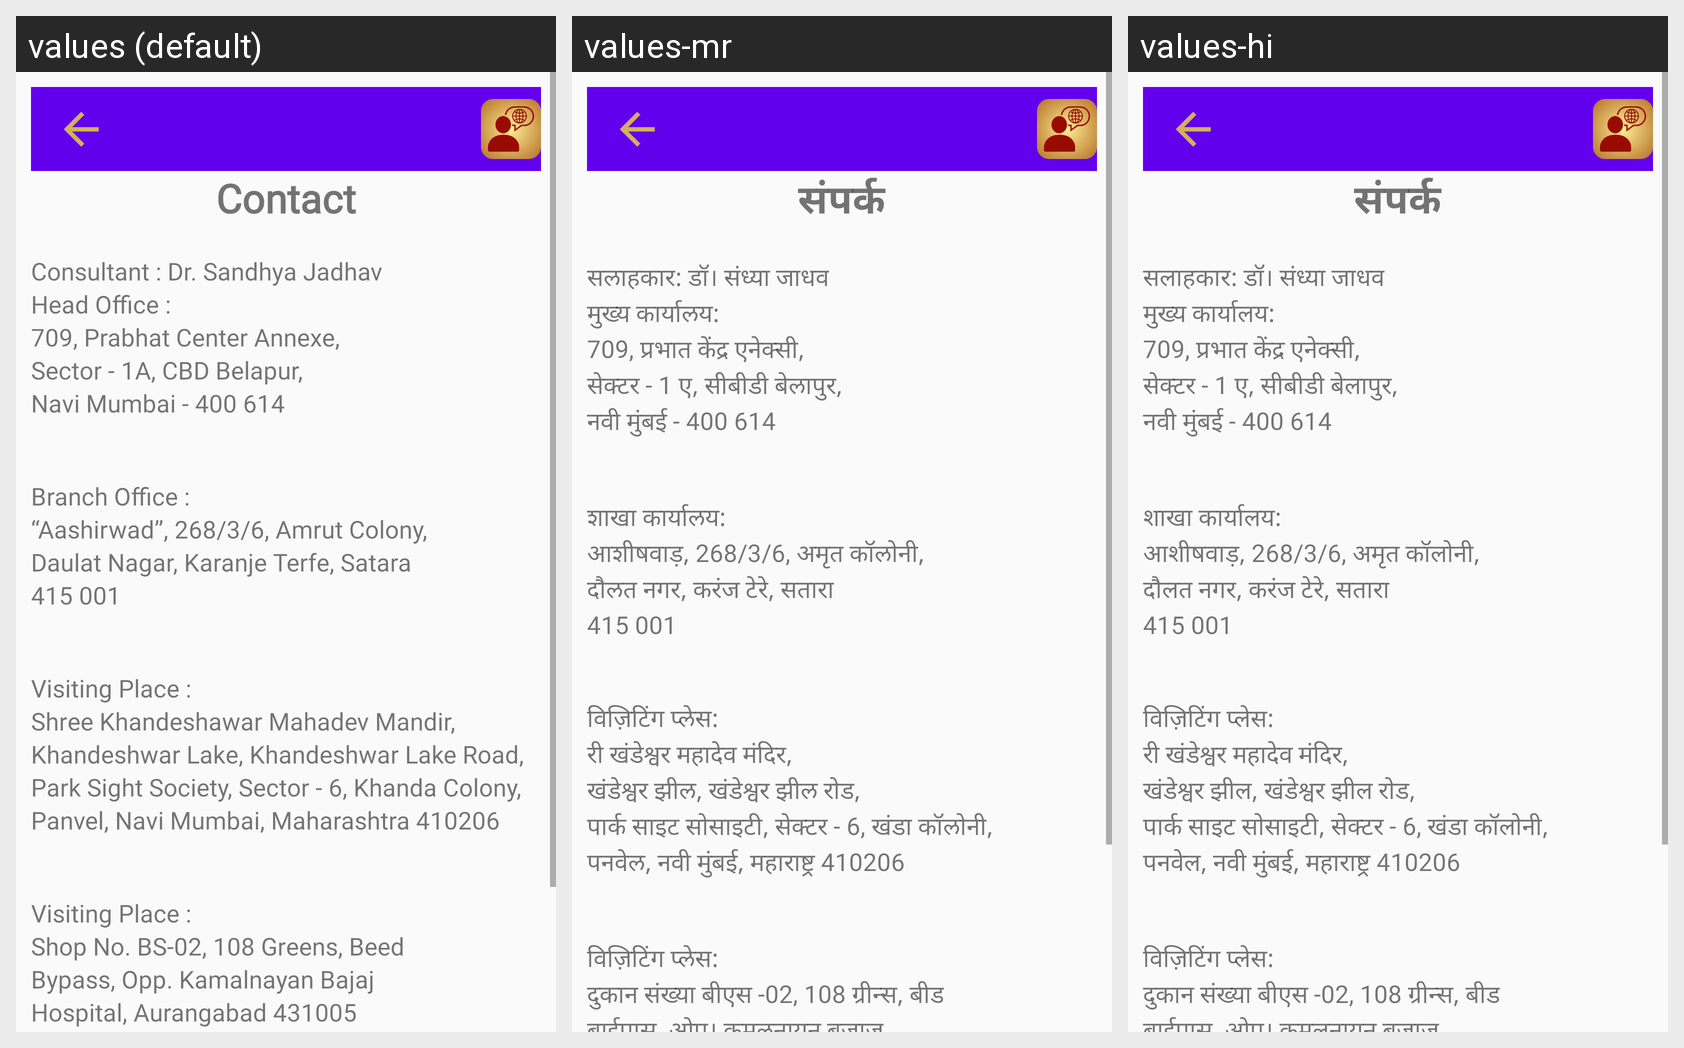

Locale-by-locale string values for the Android screen shown in this grid:
Android screen res/layout/contactus.xml rendered under 3 locales, left to right: values (default), values-mr, values-hi. Device: Nexus 5 (rendered at 1080×1920; each locale shown at half size, 540×960, under a caption strip naming it); theme AppTheme.
Strings drawn on this screen, with the default value and each locale's value (text and hints the layout hard-codes, and strings that could not be matched under every locale, appear in the picture but are not listed):

contact_1
  values: Contact
  values-mr: संपर्क
  values-hi: संपर्क

contact_2
  values: Consultant : Dr. Sandhya Jadhav
  values-mr: सलाहकार: डॉ। संध्या जाधव
  values-hi: सलाहकार: डॉ। संध्या जाधव

contact_3
  values: Head Office :
  values-mr: मुख्य कार्यालय:
  values-hi: मुख्य कार्यालय:

contact_4
  values: 709, Prabhat Center Annexe,
  values-mr: 709, प्रभात केंद्र एनेक्सी,
  values-hi: 709, प्रभात केंद्र एनेक्सी,

contact_5
  values: Sector - 1A, CBD Belapur,
  values-mr: सेक्टर - 1 ए, सीबीडी बेलापुर,
  values-hi: सेक्टर - 1 ए, सीबीडी बेलापुर,

contact_6
  values: Navi Mumbai - 400 614
  values-mr: नवी मुंबई - 400 614
  values-hi: नवी मुंबई - 400 614

contact_7
  values: Branch Office :
  values-mr: शाखा कार्यालय:
  values-hi: शाखा कार्यालय:

contact_8
  values: “Aashirwad”, 268/3/6, Amrut Colony,
  values-mr: आशीषवाड़, 268/3/6, अमृत कॉलोनी,
  values-hi: आशीषवाड़, 268/3/6, अमृत कॉलोनी,

contact_9
  values: Daulat Nagar, Karanje Terfe, Satara
  values-mr: दौलत नगर, करंज टेरे, सतारा
  values-hi: दौलत नगर, करंज टेरे, सतारा

contact_10
  values: 415 001
  values-mr: 415 001
  values-hi: 415 001

contact_11
  values: Visiting Place :
  values-mr: विज़िटिंग प्लेस:
  values-hi: विज़िटिंग प्लेस:

contact_12
  values: Shree Khandeshawar Mahadev Mandir,
  values-mr: री खंडेश्वर महादेव मंदिर,
  values-hi: री खंडेश्वर महादेव मंदिर,

contact_13
  values: Khandeshwar Lake, Khandeshwar Lake Road,
  values-mr: खंडेश्वर झील, खंडेश्वर झील रोड,
  values-hi: खंडेश्वर झील, खंडेश्वर झील रोड,

contact_14
  values: Park Sight Society, Sector - 6, Khanda Colony,
  values-mr: पार्क साइट सोसाइटी, सेक्टर - 6, खंडा कॉलोनी,
  values-hi: पार्क साइट सोसाइटी, सेक्टर - 6, खंडा कॉलोनी,

contact_15
  values: Panvel, Navi Mumbai, Maharashtra 410206
  values-mr: पनवेल, नवी मुंबई, महाराष्ट्र 410206
  values-hi: पनवेल, नवी मुंबई, महाराष्ट्र 410206

contact_16
  values: Visiting Place :
  values-mr: विज़िटिंग प्लेस:
  values-hi: विज़िटिंग प्लेस:

contact_17
  values: Shop No. BS-02, 108 Greens, Beed
  values-mr: दुकान संख्या बीएस -02, 108 ग्रीन्स, बीड
  values-hi: दुकान संख्या बीएस -02, 108 ग्रीन्स, बीड
